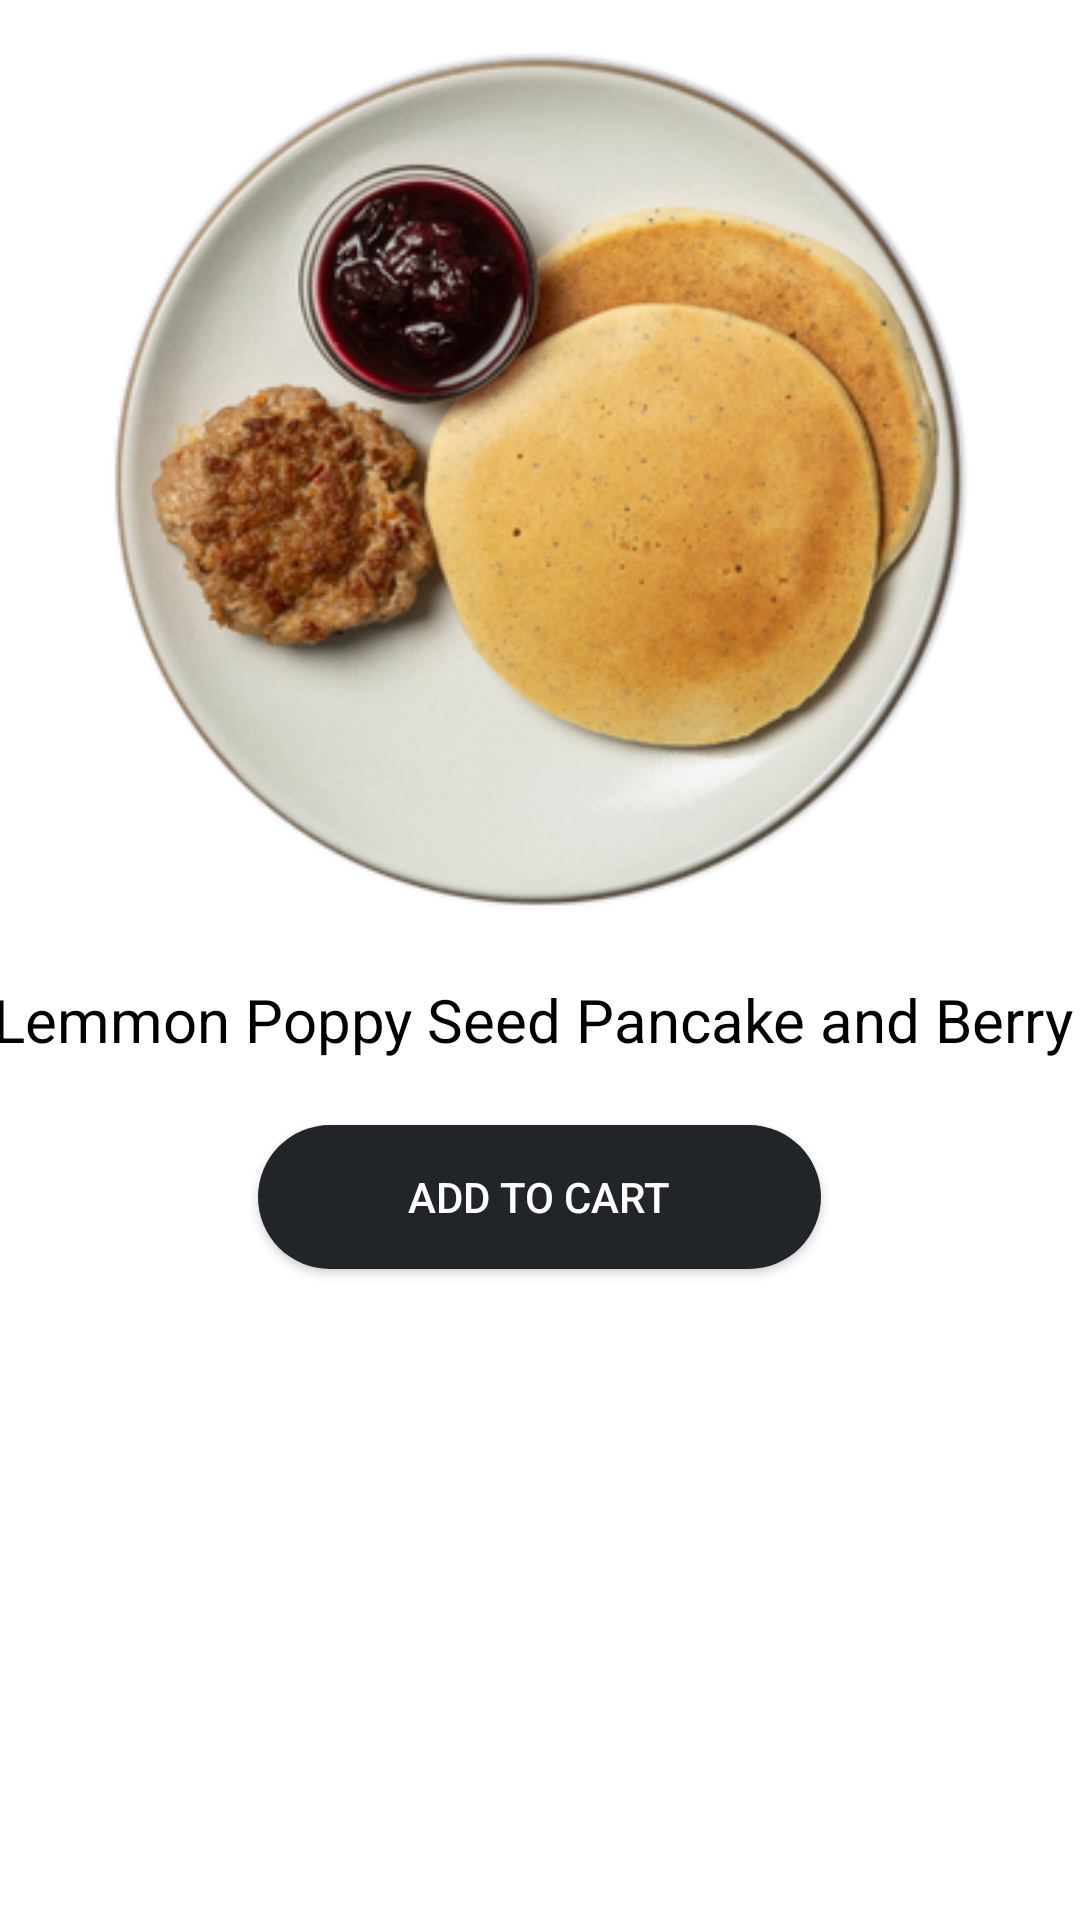

Layout XML and referenced resources for this Android screen:
<!-- AndroidManifest.xml: application theme Theme.UTSRyanRizaldy -->
<!-- res/layout/menu_list.xml -->
<?xml version="1.0" encoding="utf-8"?>
<LinearLayout xmlns:android="http://schemas.android.com/apk/res/android"
        android:layout_width="wrap_content"
        android:layout_height="wrap_content"
        android:orientation="vertical"
        android:layout_gravity="center"
        android:layout_marginHorizontal="50dp"
        android:layout_marginBottom="30dp"
        android:background="@color/white"
        android:layout_marginTop="30dp"
        >
        <ImageView
            android:layout_width="300dp"
            android:layout_height="300dp"
            android:src="@drawable/pancake"
            android:layout_marginTop="10dp"
            android:layout_gravity="center"
            android:id="@+id/imageView"
            />

        <TextView
            android:layout_width="match_parent"
            android:layout_height="60dp"
            android:gravity="center"
            android:text="Lemmon Poppy Seed Pancake and Berry "
            android:textColor="@color/black"
            android:textSize="20dp"
            android:id="@+id/textView"
            />
        <Button
            android:layout_width="wrap_content"
            android:layout_height="wrap_content"
            android:layout_gravity="center"
            android:text="Add to cart"
            android:textColor="@color/white"
            android:background="@drawable/button_border"
            android:paddingHorizontal="50dp"
            android:layout_marginTop="5dp"
            android:layout_marginBottom="15dp"
            android:id="@+id/add_to_cart"
            />
    </LinearLayout>
<!-- resources referenced by this layout -->
<resources>
  <color name="black">#FF000000</color>
  <color name="white">#FFFFFFFF</color>
  <!-- drawable button_border (drawable) -->
  <?xml version="1.0" encoding="utf-8"?>
  <shape xmlns:android="http://schemas.android.com/apk/res/android">
      <corners  android:radius="50dp"/>
      <solid android:color="@color/semi_black"></solid>
  </shape>
  <!-- drawable pancake: jpg bitmap (drawable, 99552 bytes) -->
  <style name="Theme.UTSRyanRizaldy" parent="android:Theme.Material.Light.NoActionBar">
      </style>
  <color name="semi_black">#212529</color>
</resources>
